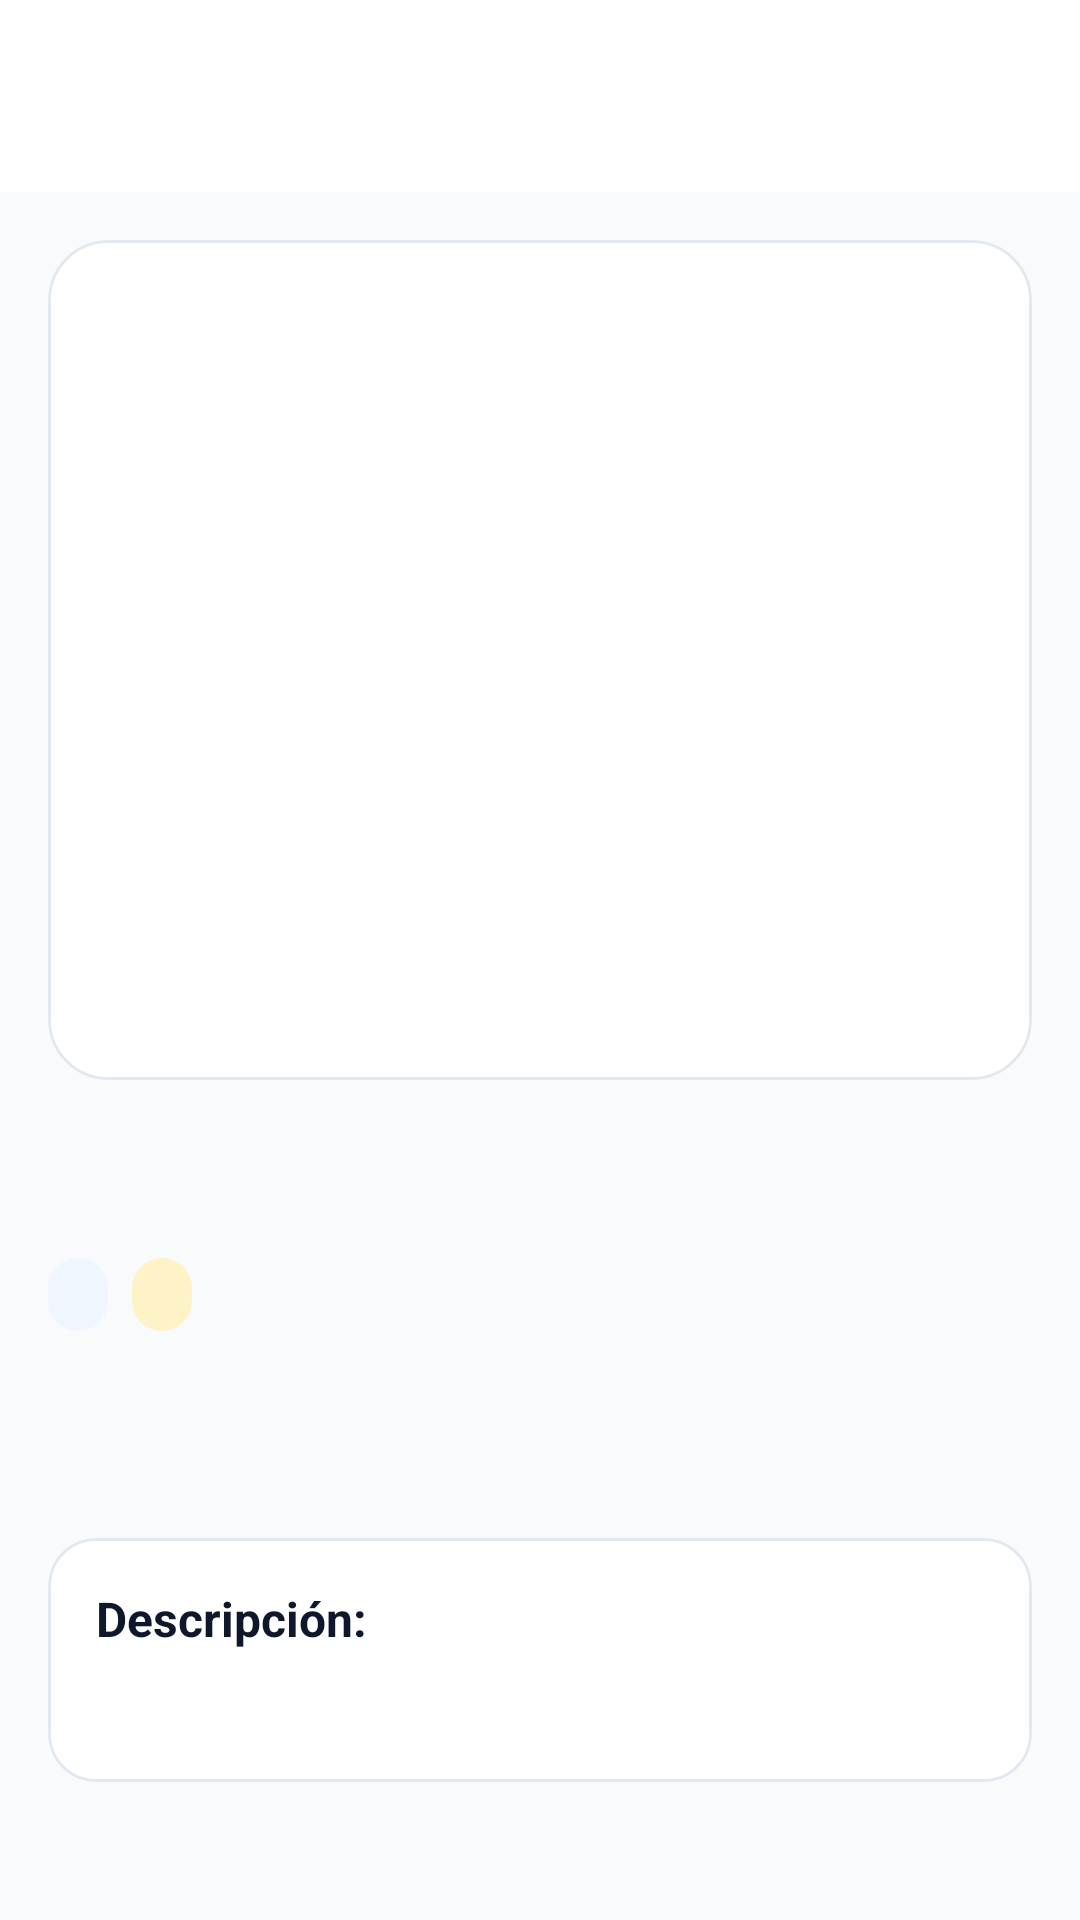

The Android layout XML behind this screen, and the referenced resources:
<!-- AndroidManifest.xml: application theme Theme.Examen3 -->
<!-- res/layout/activity_detail.xml -->
<?xml version="1.0" encoding="utf-8"?>
<androidx.constraintlayout.widget.ConstraintLayout xmlns:android="http://schemas.android.com/apk/res/android"
    xmlns:app="http://schemas.android.com/apk/res-auto"
    xmlns:tools="http://schemas.android.com/tools"
    android:id="@+id/mainDetail"
    android:layout_width="match_parent"
    android:layout_height="match_parent"
    android:background="@color/background_light"
    tools:context=".DetailActivity">

    <com.google.android.material.appbar.MaterialToolbar
        android:id="@+id/toolbarDetail"
        android:layout_width="match_parent"
        android:layout_height="wrap_content"
        android:background="@color/surface_card"
        android:elevation="1dp"
        app:navigationIconTint="@color/text_primary"
        app:titleTextColor="@color/text_primary"
        app:layout_constraintTop_toTopOf="parent"
        tools:title="@string/title_detail" />

    <ScrollView
        android:layout_width="match_parent"
        android:layout_height="0dp"
        android:fillViewport="true"
        app:layout_constraintBottom_toBottomOf="parent"
        app:layout_constraintTop_toBottomOf="@id/toolbarDetail">

        <LinearLayout
            android:layout_width="match_parent"
            android:layout_height="wrap_content"
            android:orientation="vertical"
            android:padding="16dp">

            <com.google.android.material.card.MaterialCardView
                android:layout_width="match_parent"
                android:layout_height="280dp"
                app:cardBackgroundColor="@color/surface_card"
                app:cardCornerRadius="20dp"
                app:cardElevation="0dp"
                app:strokeColor="@color/card_border"
                app:strokeWidth="1dp">

                <com.google.android.material.imageview.ShapeableImageView
                    android:id="@+id/imageViewDetailProduct"
                    android:layout_width="match_parent"
                    android:layout_height="match_parent"
                    android:contentDescription="@string/product_detail_img_desc"
                    android:scaleType="fitCenter"
                    android:padding="16dp"
                    tools:src="@tools:sample/backgrounds/scenic" />

            </com.google.android.material.card.MaterialCardView>

            <TextView
                android:id="@+id/textViewDetailTitle"
                android:layout_width="match_parent"
                android:layout_height="wrap_content"
                android:layout_marginTop="20dp"
                android:textColor="@color/text_primary"
                android:textSize="22sp"
                android:textStyle="bold"
                tools:text="Essence Mascara Lash Princess" />

            <LinearLayout
                android:layout_width="match_parent"
                android:layout_height="wrap_content"
                android:layout_marginTop="10dp"
                android:gravity="center_vertical"
                android:orientation="horizontal">

                <TextView
                    android:id="@+id/textViewDetailCategory"
                    android:layout_width="wrap_content"
                    android:layout_height="wrap_content"
                    android:background="@drawable/bg_category_chip"
                    android:paddingHorizontal="10dp"
                    android:paddingVertical="4dp"
                    android:textColor="@color/category_text"
                    android:textSize="12sp"
                    android:textStyle="bold"
                    tools:text="Categoría: beauty" />

                <TextView
                    android:id="@+id/textViewDetailRating"
                    android:layout_width="wrap_content"
                    android:layout_height="wrap_content"
                    android:layout_marginStart="8dp"
                    android:background="@drawable/bg_rating_chip"
                    android:paddingHorizontal="10dp"
                    android:paddingVertical="4dp"
                    android:textColor="@color/rating_text"
                    android:textSize="12sp"
                    android:textStyle="bold"
                    tools:text="★ 4.94 / 5.0" />

            </LinearLayout>

            <LinearLayout
                android:layout_width="match_parent"
                android:layout_height="wrap_content"
                android:layout_marginTop="14dp"
                android:gravity="center_vertical"
                android:orientation="horizontal">

                <TextView
                    android:id="@+id/textViewDetailPrice"
                    android:layout_width="0dp"
                    android:layout_height="wrap_content"
                    android:layout_weight="1"
                    android:textColor="@color/price_green"
                    android:textSize="26sp"
                    android:textStyle="bold"
                    tools:text="$9.99" />

                <TextView
                    android:id="@+id/textViewDetailBrand"
                    android:layout_width="wrap_content"
                    android:layout_height="wrap_content"
                    android:background="@drawable/bg_brand_chip"
                    android:paddingHorizontal="10dp"
                    android:paddingVertical="4dp"
                    android:textColor="@color/text_secondary"
                    android:textSize="13sp"
                    android:textStyle="bold"
                    tools:text="Marca: Essence" />

            </LinearLayout>

            <com.google.android.material.card.MaterialCardView
                android:layout_width="match_parent"
                android:layout_height="wrap_content"
                android:layout_marginTop="20dp"
                app:cardBackgroundColor="@color/surface_card"
                app:cardCornerRadius="16dp"
                app:cardElevation="0dp"
                app:strokeColor="@color/card_border"
                app:strokeWidth="1dp">

                <LinearLayout
                    android:layout_width="match_parent"
                    android:layout_height="wrap_content"
                    android:orientation="vertical"
                    android:padding="16dp">

                    <TextView
                        android:layout_width="match_parent"
                        android:layout_height="wrap_content"
                        android:text="@string/description_label"
                        android:textColor="@color/text_primary"
                        android:textSize="16sp"
                        android:textStyle="bold" />

                    <TextView
                        android:id="@+id/textViewDetailDescription"
                        android:layout_width="match_parent"
                        android:layout_height="wrap_content"
                        android:layout_marginTop="8dp"
                        android:lineSpacingExtra="4dp"
                        android:textColor="@color/text_secondary"
                        android:textSize="14.5sp"
                        tools:text="The Essence Mascara Lash Princess is a popular mascara that provides volume and length. It features a uniquely shaped fiber brush that delivers dramatic volume and sculpted length." />

                </LinearLayout>

            </com.google.android.material.card.MaterialCardView>

        </LinearLayout>

    </ScrollView>

</androidx.constraintlayout.widget.ConstraintLayout>
<!-- resources referenced by this layout -->
<resources>
  <color name="background_light">#F8FAFC</color>
  <color name="card_border">#E2E8F0</color>
  <color name="category_text">#1D4ED8</color>
  <color name="price_green">#059669</color>
  <color name="rating_text">#B45309</color>
  <color name="surface_card">#FFFFFF</color>
  <color name="text_primary">#0F172A</color>
  <color name="text_secondary">#64748B</color>
  <!-- drawable bg_category_chip (drawable) -->
  <?xml version="1.0" encoding="utf-8"?>
  <shape xmlns:android="http://schemas.android.com/apk/res/android"
      android:shape="rectangle">
      <solid android:color="@color/category_bg" />
      <corners android:radius="12dp" />
  </shape>
  <!-- drawable bg_rating_chip (drawable) -->
  <?xml version="1.0" encoding="utf-8"?>
  <shape xmlns:android="http://schemas.android.com/apk/res/android"
      android:shape="rectangle">
      <solid android:color="@color/rating_bg" />
      <corners android:radius="12dp" />
  </shape>
  <string name="description_label">Descripción:</string>
  <string name="product_detail_img_desc">Imagen detallada del producto</string>
  <string name="title_detail">Detalle del Producto</string>
  <style name="Theme.Examen3" parent="Base.Theme.Examen3" />
  <color name="category_bg">#EFF6FF</color>
  <color name="rating_bg">#FEF3C7</color>
  <style name="Base.Theme.Examen3" parent="Theme.Material3.DayNight.NoActionBar">
          <item name="colorPrimary">@color/primary</item>
          <item name="colorOnPrimary">@color/colorOnPrimary</item>
          <item name="android:statusBarColor">@android:color/transparent</item>
          <item name="android:navigationBarColor">@android:color/transparent</item>
      </style>
  <color name="primary">#2563EB</color>
  <color name="colorOnPrimary">#FFFFFF</color>
</resources>
